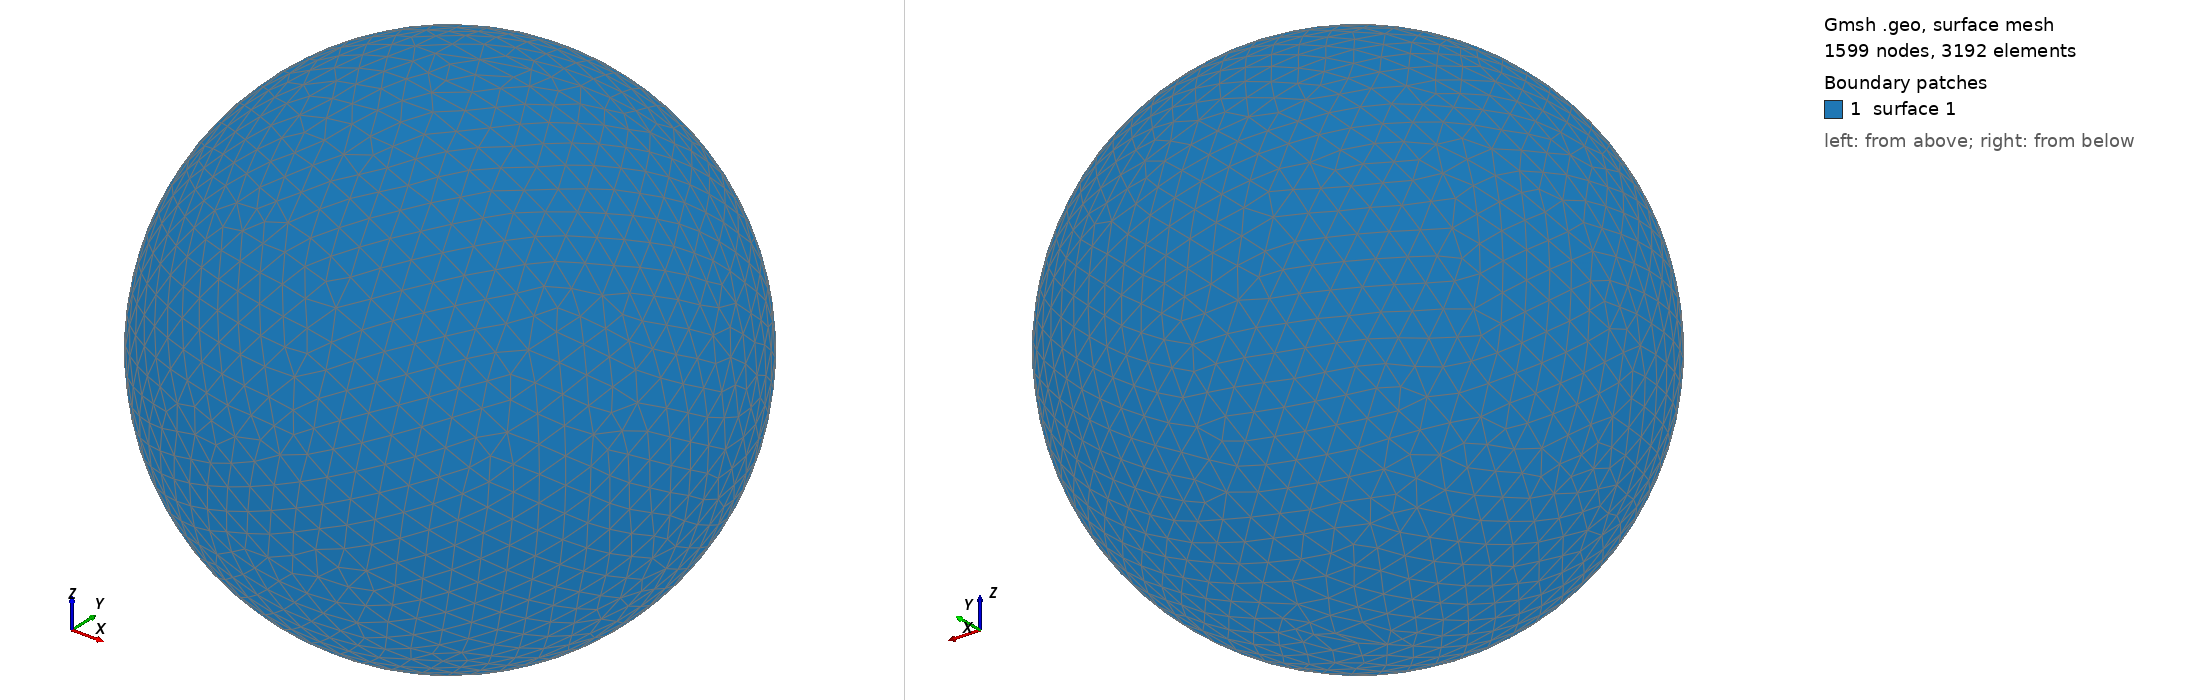

Gmsh geometry script, surface-meshed: 1599 nodes, 3192 surface elements. Boundary patches (legend numbers): 1 surface 1. Left view from above one corner, right view from below the opposite corner. The script declares no physical surfaces, so the legend lists its geometric surfaces. The drawing asked Gmsh for element sizes between 1% and 20% of the model's largest extent; the script's own settings can give other sizes.

=== shot2842.geo (drawn) ===
SetFactory("OpenCASCADE");
Point(1) = {0,0,0,0};
Sphere(1) = {0,0,0,0.85690000};
MeshSize{ PointsOf{ Surface{:}; } } = 0.085690000;
Mesh.ElementOrder=1;
Mesh.Format=39;
